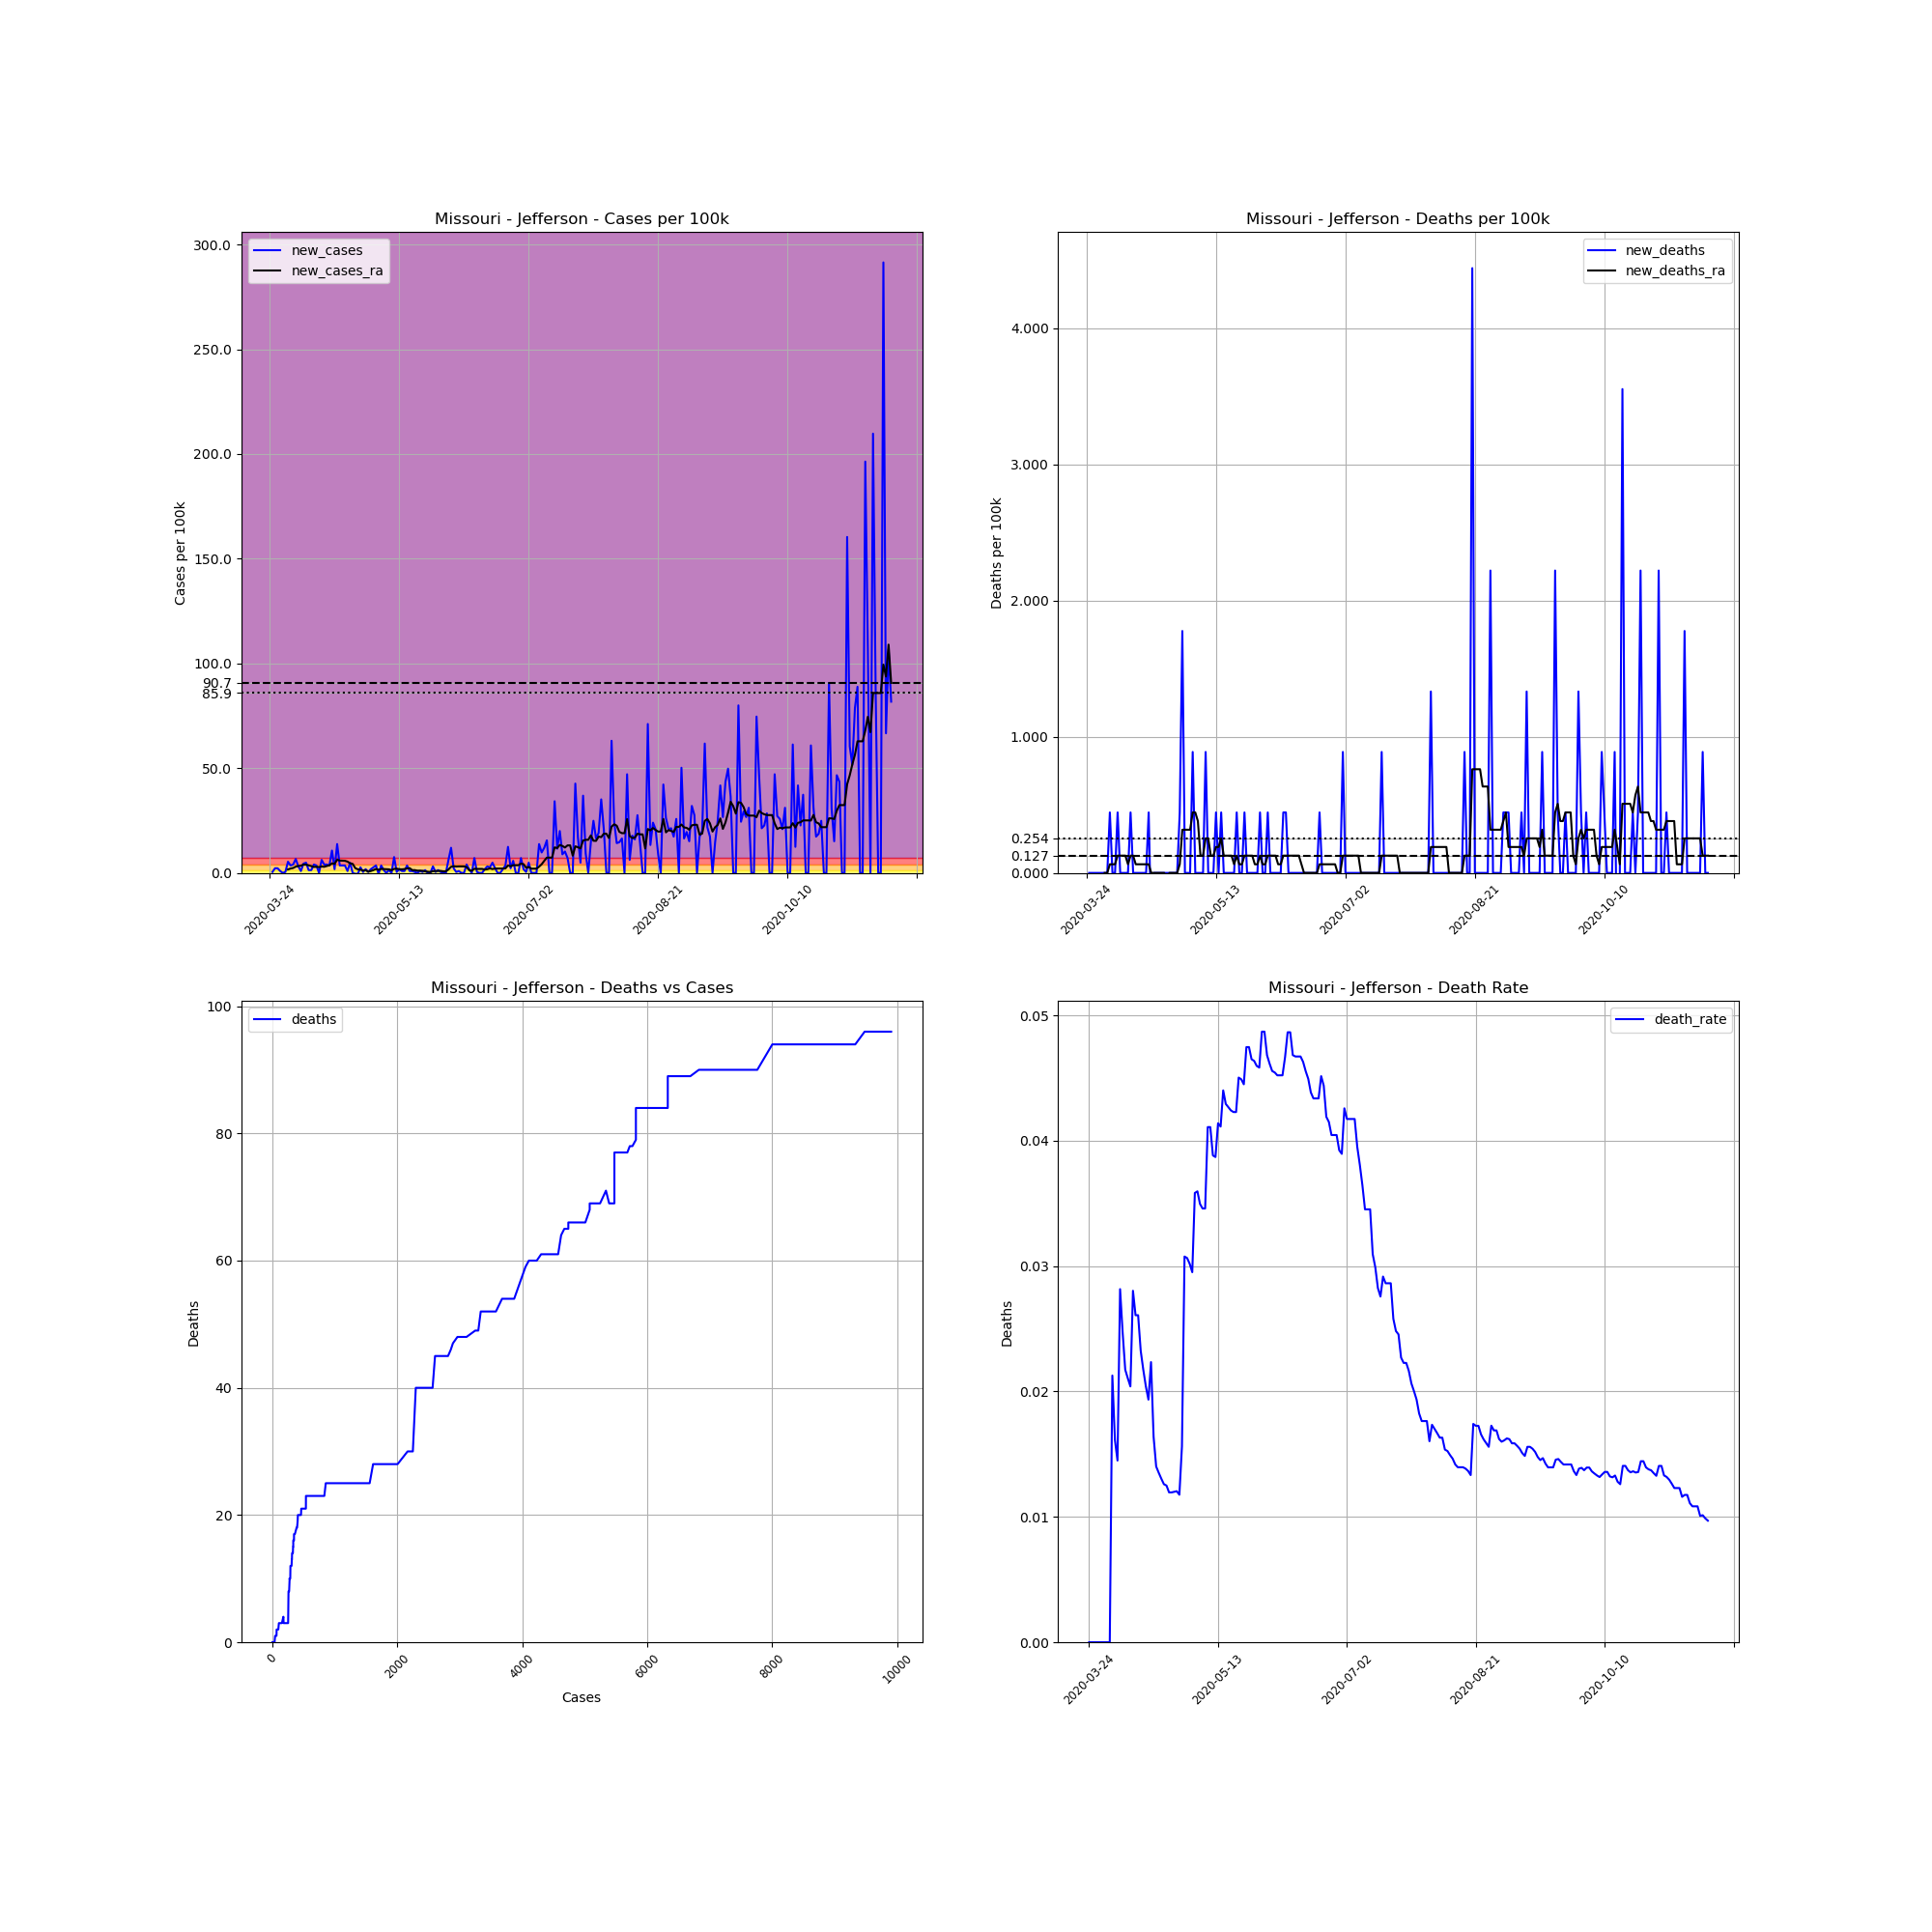

The data file committed next to this chart (first rows):
, date, county, state, fips, cases, deaths, COUNTY, STNAME, CTYNAME, POPESTIMATE2019, cases_per_100k, deaths_per_100k, death_rate, new_cases, new_deaths, new_cases_ra, new_deaths_ra
316831, 2020-03-24, Jefferson, Missouri, 29099, 4, 0, 99, Missouri, Jefferson, 225081, 1.777, 0.0, 0.0, , , , 
316832, 2020-03-25, Jefferson, Missouri, 29099, 5, 0, 99, Missouri, Jefferson, 225081, 2.221, 0.0, 0.0, 0.4443, 0.0, , 
316833, 2020-03-26, Jefferson, Missouri, 29099, 10, 0, 99, Missouri, Jefferson, 225081, 4.443, 0.0, 0.0, 2.221, 0.0, , 
316834, 2020-03-27, Jefferson, Missouri, 29099, 15, 0, 99, Missouri, Jefferson, 225081, 6.664, 0.0, 0.0, 2.221, 0.0, , 
316835, 2020-03-28, Jefferson, Missouri, 29099, 17, 0, 99, Missouri, Jefferson, 225081, 7.553, 0.0, 0.0, 0.8886, 0.0, , 
316836, 2020-03-29, Jefferson, Missouri, 29099, 17, 0, 99, Missouri, Jefferson, 225081, 7.553, 0.0, 0.0, 0.0, 0.0, , 
316837, 2020-03-30, Jefferson, Missouri, 29099, 18, 0, 99, Missouri, Jefferson, 225081, 7.997, 0.0, 0.0, 0.4443, 0.0, , 
316838, 2020-03-31, Jefferson, Missouri, 29099, 30, 0, 99, Missouri, Jefferson, 225081, 13.33, 0.0, 0.0, 5.331, 0.0, 1.65, 0.0
316839, 2020-04-01, Jefferson, Missouri, 29099, 38, 0, 99, Missouri, Jefferson, 225081, 16.88, 0.0, 0.0, 3.554, 0.0, 2.094, 0.0
316840, 2020-04-02, Jefferson, Missouri, 29099, 47, 1, 99, Missouri, Jefferson, 225081, 20.88, 0.4443, 0.02128, 3.999, 0.4443, 2.348, 0.06347
316841, 2020-04-03, Jefferson, Missouri, 29099, 62, 1, 99, Missouri, Jefferson, 225081, 27.55, 0.4443, 0.01613, 6.664, 0.0, 2.983, 0.06347
316842, 2020-04-04, Jefferson, Missouri, 29099, 69, 1, 99, Missouri, Jefferson, 225081, 30.66, 0.4443, 0.01449, 3.11, 0.0, 3.3, 0.06347
316843, 2020-04-05, Jefferson, Missouri, 29099, 71, 2, 99, Missouri, Jefferson, 225081, 31.54, 0.8886, 0.02817, 0.8886, 0.4443, 3.427, 0.1269
316844, 2020-04-06, Jefferson, Missouri, 29099, 81, 2, 99, Missouri, Jefferson, 225081, 35.99, 0.8886, 0.02469, 4.443, 0.0, 3.999, 0.1269
316845, 2020-04-07, Jefferson, Missouri, 29099, 92, 2, 99, Missouri, Jefferson, 225081, 40.87, 0.8886, 0.02174, 4.887, 0.0, 3.935, 0.1269
316846, 2020-04-08, Jefferson, Missouri, 29099, 95, 2, 99, Missouri, Jefferson, 225081, 42.21, 0.8886, 0.02105, 1.333, 0.0, 3.618, 0.1269
316847, 2020-04-09, Jefferson, Missouri, 29099, 98, 2, 99, Missouri, Jefferson, 225081, 43.54, 0.8886, 0.02041, 1.333, 0.0, 3.237, 0.06347
316848, 2020-04-10, Jefferson, Missouri, 29099, 107, 3, 99, Missouri, Jefferson, 225081, 47.54, 1.333, 0.02804, 3.999, 0.4443, 2.856, 0.1269
316849, 2020-04-11, Jefferson, Missouri, 29099, 115, 3, 99, Missouri, Jefferson, 225081, 51.09, 1.333, 0.02609, 3.554, 0.0, 2.92, 0.1269
316850, 2020-04-12, Jefferson, Missouri, 29099, 115, 3, 99, Missouri, Jefferson, 225081, 51.09, 1.333, 0.02609, 0.0, 0.0, 2.793, 0.06347
316851, 2020-04-13, Jefferson, Missouri, 29099, 129, 3, 99, Missouri, Jefferson, 225081, 57.31, 1.333, 0.02326, 6.22, 0.0, 3.047, 0.06347
316852, 2020-04-14, Jefferson, Missouri, 29099, 138, 3, 99, Missouri, Jefferson, 225081, 61.31, 1.333, 0.02174, 3.999, 0.0, 2.92, 0.06347
316853, 2020-04-15, Jefferson, Missouri, 29099, 147, 3, 99, Missouri, Jefferson, 225081, 65.31, 1.333, 0.02041, 3.999, 0.0, 3.3, 0.06347
316854, 2020-04-16, Jefferson, Missouri, 29099, 155, 3, 99, Missouri, Jefferson, 225081, 68.86, 1.333, 0.01935, 3.554, 0.0, 3.618, 0.06347
316855, 2020-04-17, Jefferson, Missouri, 29099, 179, 4, 99, Missouri, Jefferson, 225081, 79.53, 1.777, 0.02235, 10.66, 0.4443, 4.57, 0.06347
316856, 2020-04-18, Jefferson, Missouri, 29099, 183, 3, 99, Missouri, Jefferson, 225081, 81.3, 1.333, 0.01639, 1.777, -0.4443, 4.316, 0.0
316857, 2020-04-19, Jefferson, Missouri, 29099, 214, 3, 99, Missouri, Jefferson, 225081, 95.08, 1.333, 0.01402, 13.77, 0.0, 6.283, 0.0
316858, 2020-04-20, Jefferson, Missouri, 29099, 222, 3, 99, Missouri, Jefferson, 225081, 98.63, 1.333, 0.01351, 3.554, 0.0, 5.903, 0.0
316859, 2020-04-21, Jefferson, Missouri, 29099, 230, 3, 99, Missouri, Jefferson, 225081, 102.2, 1.333, 0.01304, 3.554, 0.0, 5.839, 0.0
316860, 2020-04-22, Jefferson, Missouri, 29099, 238, 3, 99, Missouri, Jefferson, 225081, 105.7, 1.333, 0.01261, 3.554, 0.0, 5.776, 0.0
316861, 2020-04-23, Jefferson, Missouri, 29099, 240, 3, 99, Missouri, Jefferson, 225081, 106.6, 1.333, 0.0125, 0.8886, 0.0, 5.395, 0.0
316862, 2020-04-24, Jefferson, Missouri, 29099, 251, 3, 99, Missouri, Jefferson, 225081, 111.5, 1.333, 0.01195, 4.887, 0.0, 4.57, -0.06347
316863, 2020-04-25, Jefferson, Missouri, 29099, 251, 3, 99, Missouri, Jefferson, 225081, 111.5, 1.333, 0.01195, 0.0, 0.0, 4.316, 0.0
316864, 2020-04-26, Jefferson, Missouri, 29099, 250, 3, 99, Missouri, Jefferson, 225081, 111.1, 1.333, 0.012, -0.4443, 0.0, 2.285, 0.0
316865, 2020-04-27, Jefferson, Missouri, 29099, 249, 3, 99, Missouri, Jefferson, 225081, 110.6, 1.333, 0.01205, -0.4443, 0.0, 1.714, 0.0
316866, 2020-04-28, Jefferson, Missouri, 29099, 255, 3, 99, Missouri, Jefferson, 225081, 113.3, 1.333, 0.01176, 2.666, 0.0, 1.587, 0.0
316867, 2020-04-29, Jefferson, Missouri, 29099, 256, 4, 99, Missouri, Jefferson, 225081, 113.7, 1.777, 0.01562, 0.4443, 0.4443, 1.142, 0.06347
316868, 2020-04-30, Jefferson, Missouri, 29099, 260, 8, 99, Missouri, Jefferson, 225081, 115.5, 3.554, 0.03077, 1.777, 1.777, 1.269, 0.3173
316869, 2020-05-01, Jefferson, Missouri, 29099, 261, 8, 99, Missouri, Jefferson, 225081, 116, 3.554, 0.03065, 0.4443, 0.0, 0.6347, 0.3173
316870, 2020-05-02, Jefferson, Missouri, 29099, 265, 8, 99, Missouri, Jefferson, 225081, 117.7, 3.554, 0.03019, 1.777, 0.0, 0.8886, 0.3173
316871, 2020-05-03, Jefferson, Missouri, 29099, 271, 8, 99, Missouri, Jefferson, 225081, 120.4, 3.554, 0.02952, 2.666, 0.0, 1.333, 0.3173
316872, 2020-05-04, Jefferson, Missouri, 29099, 279, 10, 99, Missouri, Jefferson, 225081, 124, 4.443, 0.03584, 3.554, 0.8886, 1.904, 0.4443
316873, 2020-05-05, Jefferson, Missouri, 29099, 278, 10, 99, Missouri, Jefferson, 225081, 123.5, 4.443, 0.03597, -0.4443, 0.0, 1.46, 0.4443
316874, 2020-05-06, Jefferson, Missouri, 29099, 286, 10, 99, Missouri, Jefferson, 225081, 127.1, 4.443, 0.03497, 3.554, 0.0, 1.904, 0.3808
316875, 2020-05-07, Jefferson, Missouri, 29099, 289, 10, 99, Missouri, Jefferson, 225081, 128.4, 4.443, 0.0346, 1.333, 0.0, 1.841, 0.1269
316876, 2020-05-08, Jefferson, Missouri, 29099, 289, 10, 99, Missouri, Jefferson, 225081, 128.4, 4.443, 0.0346, 0.0, 0.0, 1.777, 0.1269
316877, 2020-05-09, Jefferson, Missouri, 29099, 292, 12, 99, Missouri, Jefferson, 225081, 129.7, 5.331, 0.0411, 1.333, 0.8886, 1.714, 0.2539
316878, 2020-05-10, Jefferson, Missouri, 29099, 292, 12, 99, Missouri, Jefferson, 225081, 129.7, 5.331, 0.0411, 0.0, 0.0, 1.333, 0.2539
316879, 2020-05-11, Jefferson, Missouri, 29099, 309, 12, 99, Missouri, Jefferson, 225081, 137.3, 5.331, 0.03883, 7.553, 0.0, 1.904, 0.1269
316880, 2020-05-12, Jefferson, Missouri, 29099, 310, 12, 99, Missouri, Jefferson, 225081, 137.7, 5.331, 0.03871, 0.4443, 0.0, 2.031, 0.1269
316881, 2020-05-13, Jefferson, Missouri, 29099, 314, 13, 99, Missouri, Jefferson, 225081, 139.5, 5.776, 0.0414, 1.777, 0.4443, 1.777, 0.1904
316882, 2020-05-14, Jefferson, Missouri, 29099, 316, 13, 99, Missouri, Jefferson, 225081, 140.4, 5.776, 0.04114, 0.8886, 0.0, 1.714, 0.1904
316883, 2020-05-15, Jefferson, Missouri, 29099, 318, 14, 99, Missouri, Jefferson, 225081, 141.3, 6.22, 0.04403, 0.8886, 0.4443, 1.841, 0.2539
316884, 2020-05-16, Jefferson, Missouri, 29099, 326, 14, 99, Missouri, Jefferson, 225081, 144.8, 6.22, 0.04294, 3.554, 0.0, 2.158, 0.1269
316885, 2020-05-17, Jefferson, Missouri, 29099, 328, 14, 99, Missouri, Jefferson, 225081, 145.7, 6.22, 0.04268, 0.8886, 0.0, 2.285, 0.1269
316886, 2020-05-18, Jefferson, Missouri, 29099, 330, 14, 99, Missouri, Jefferson, 225081, 146.6, 6.22, 0.04242, 0.8886, 0.0, 1.333, 0.1269
316887, 2020-05-19, Jefferson, Missouri, 29099, 331, 14, 99, Missouri, Jefferson, 225081, 147.1, 6.22, 0.0423, 0.4443, 0.0, 1.333, 0.1269
316888, 2020-05-20, Jefferson, Missouri, 29099, 331, 14, 99, Missouri, Jefferson, 225081, 147.1, 6.22, 0.0423, 0.0, 0.0, 1.079, 0.06347
316889, 2020-05-21, Jefferson, Missouri, 29099, 333, 15, 99, Missouri, Jefferson, 225081, 147.9, 6.664, 0.04505, 0.8886, 0.4443, 1.079, 0.1269
316890, 2020-05-22, Jefferson, Missouri, 29099, 334, 15, 99, Missouri, Jefferson, 225081, 148.4, 6.664, 0.04491, 0.4443, 0.0, 1.016, 0.06347
... 181 more rows
